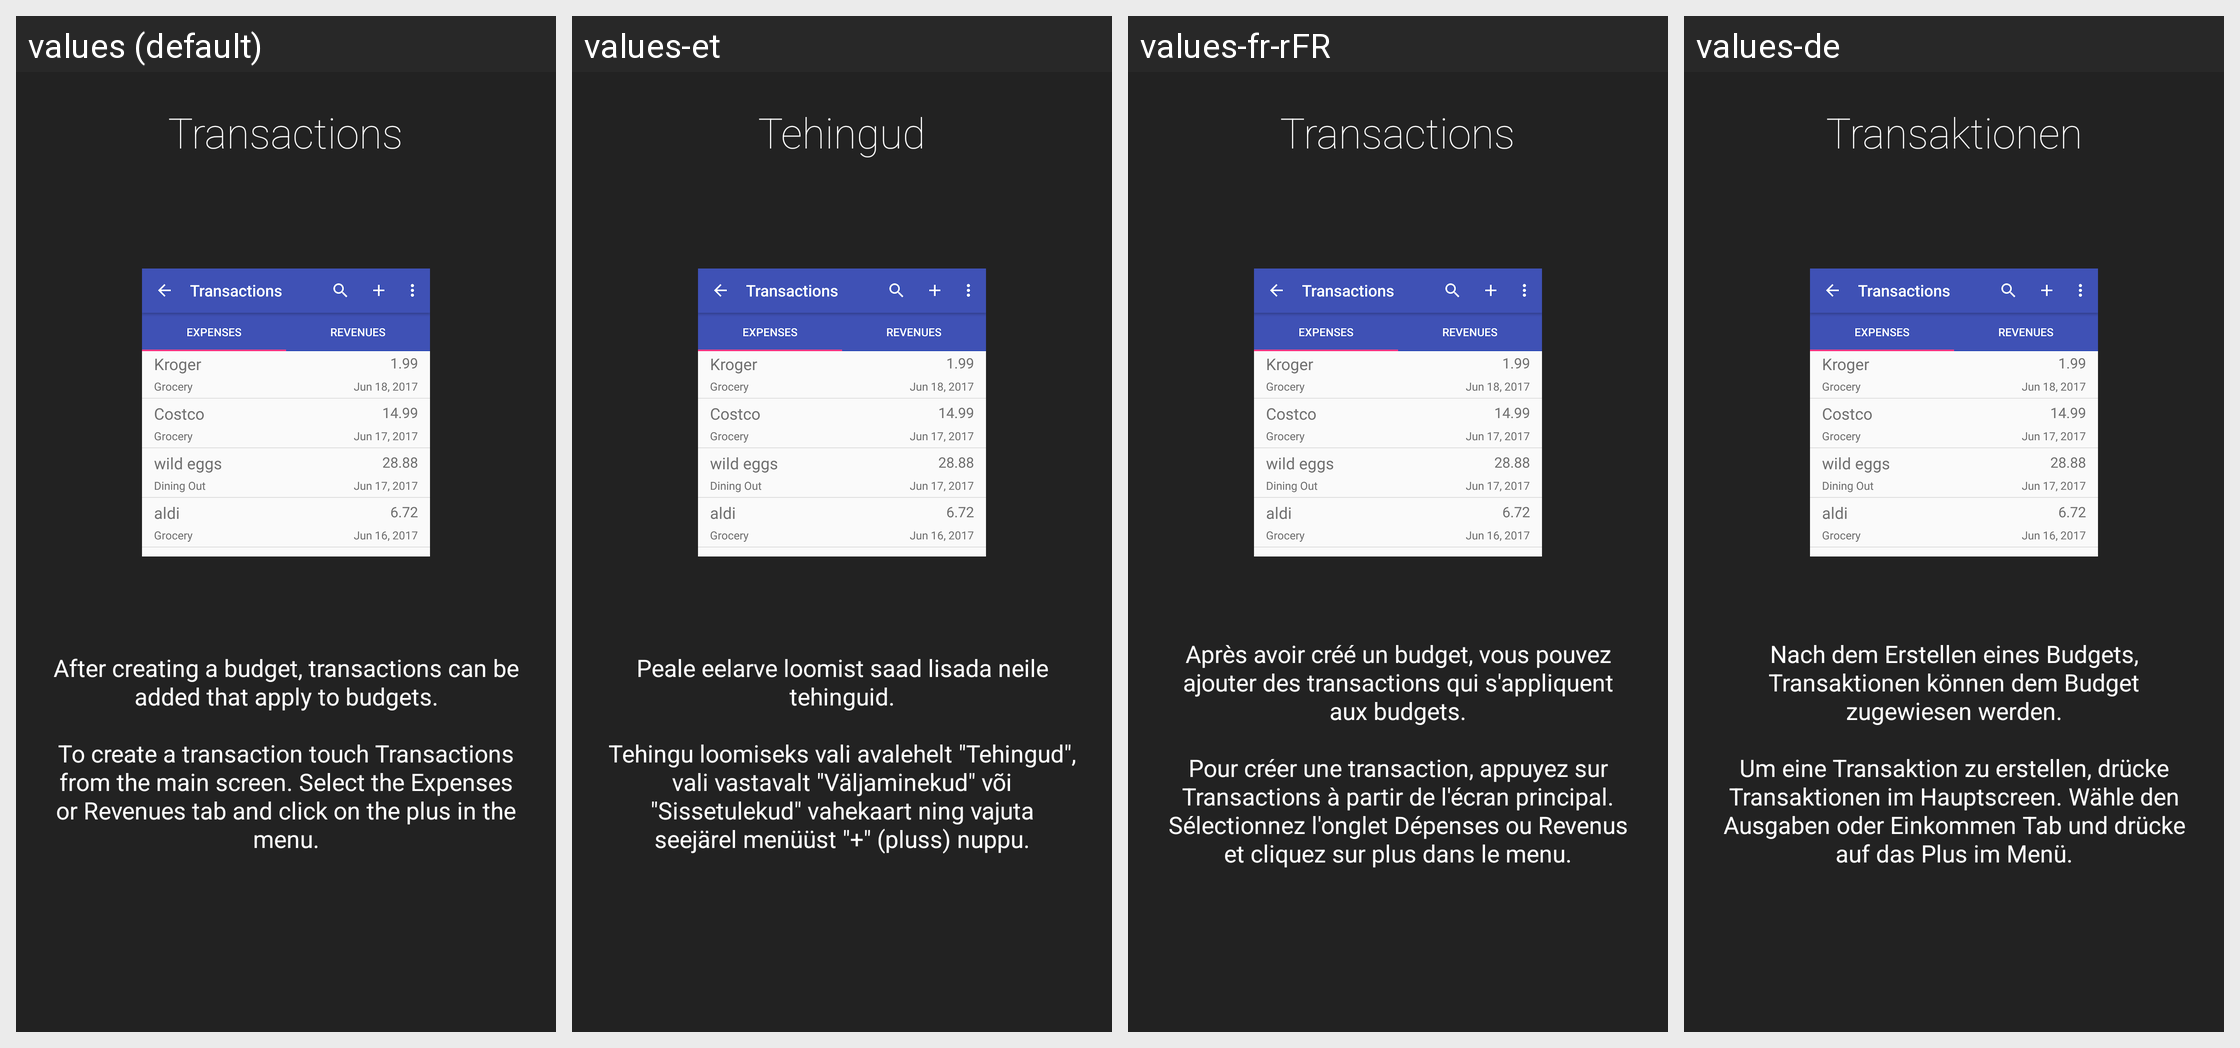

For this localized Android screen grid, give each drawn string resource with its value in every locale shown.
Android screen res/layout/intro3_layout.xml rendered under 4 locales, left to right: values (default), values-et, values-fr-rFR, values-de. Device: Nexus 5 (rendered at 1080×1920; each locale shown at half size, 540×960, under a caption strip naming it); theme AppTheme.
Other locales in the repository, not shown: values-ar, values-es, values-fr, values-hu, values-it-rIT, values-nl, values-ro, values-sk, values-zh-rCN.
Strings drawn on this screen, with the default value and each locale's value (text and hints the layout hard-codes, and strings that could not be matched under every locale, appear in the picture but are not listed):

intro3Title
  values: Transactions
      
  values-et: Tehingud
      
  values-fr-rFR: Transactions
      
  values-de: Transaktionen
      

intro3Description
  values: After creating a budget, transactions can be added that apply to budgets.
      
      To create a transaction touch Transactions from the main screen. Select the Expenses or Revenues tab and click on the plus in the menu.
  values-et: Peale eelarve loomist saad lisada neile tehinguid.
      
      Tehingu loomiseks vali avalehelt "Tehingud", vali vastavalt "Väljaminekud" või "Sissetulekud" vahekaart ning vajuta seejärel menüüst "+" (pluss) nuppu.
  values-fr-rFR: Après avoir créé un budget, vous pouvez ajouter des transactions qui s'appliquent aux budgets.
      
      Pour créer une transaction, appuyez sur Transactions à partir de l'écran principal. Sélectionnez l'onglet Dépenses ou Revenus et cliquez sur plus dans le menu.
  values-de: Nach dem Erstellen eines Budgets, Transaktionen können dem Budget zugewiesen werden.
      
      Um eine Transaktion zu erstellen, drücke Transaktionen im Hauptscreen. Wähle den Ausgaben oder Einkommen Tab und drücke auf das Plus im Menü.
